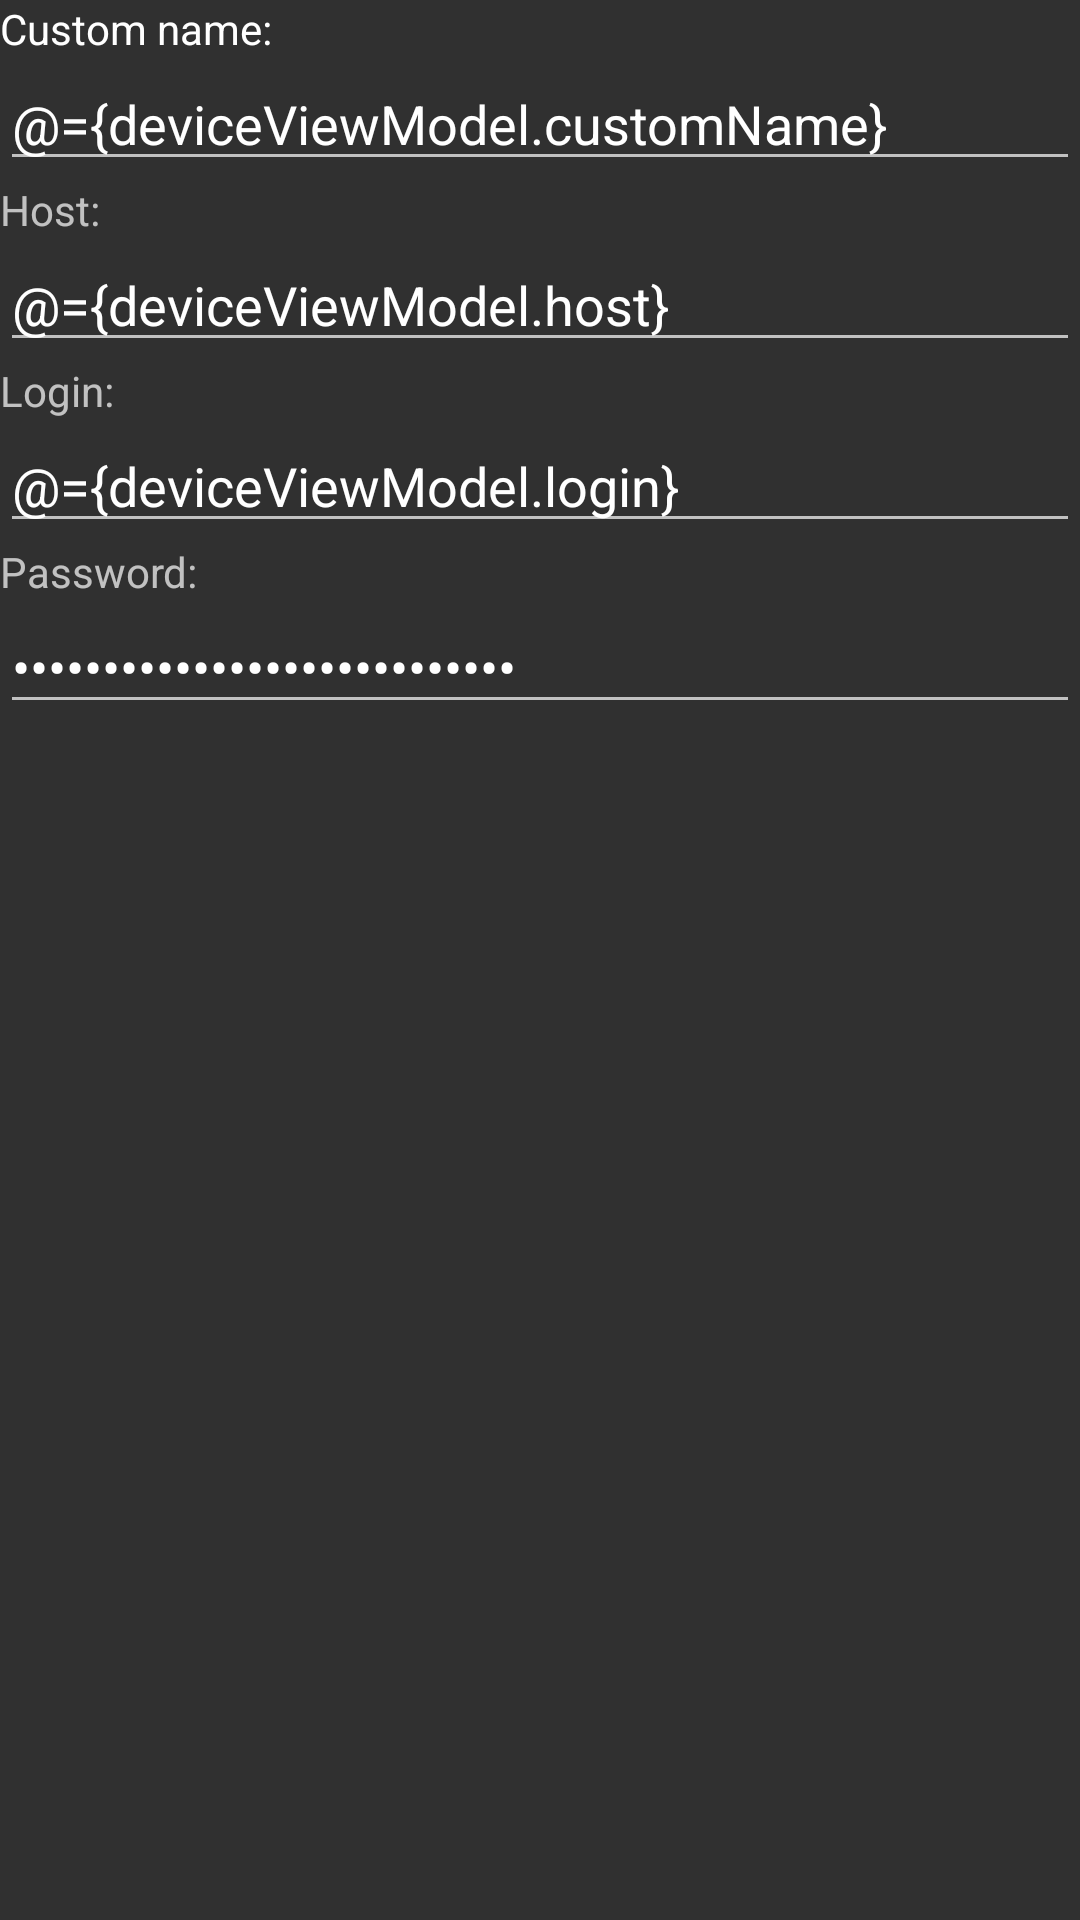

Android layout source for this screen:
<!-- AndroidManifest.xml: application theme Theme.AppCompat -->
<!-- res/layout/fragment_with_setting.xml -->
<?xml version="1.0" encoding="utf-8"?>
<layout xmlns:android="http://schemas.android.com/apk/res/android">

    <data>

        <variable
            name="deviceViewModel"
            type="make.up.the.tool.gpio_client.view_model.DeviceViewModel" />

    </data>

    <LinearLayout
        android:layout_width="match_parent"
        android:layout_height="match_parent"
        android:orientation="vertical">

        <TextView
            android:layout_width="wrap_content"
            android:layout_height="wrap_content"
            android:text="@string/customName"
            android:theme="@style/TextMarker" />

        <EditText
            android:layout_width="match_parent"
            android:layout_height="wrap_content"
            android:text="@={deviceViewModel.customName}"
            android:theme="@style/InputText" />

        <TextView
            android:layout_width="wrap_content"
            android:layout_height="wrap_content"
            android:text="@string/host" />

        <EditText
            android:layout_width="match_parent"
            android:layout_height="wrap_content"
            android:text="@={deviceViewModel.host}" />

        <TextView
            android:layout_width="wrap_content"
            android:layout_height="wrap_content"
            android:text="@string/login" />

        <EditText
            android:layout_width="match_parent"
            android:layout_height="wrap_content"
            android:text="@={deviceViewModel.login}" />

        <TextView
            android:layout_width="wrap_content"
            android:layout_height="wrap_content"
            android:text="@string/password" />

        <EditText
            android:layout_width="match_parent"
            android:layout_height="wrap_content"
            android:inputType="textPassword"
            android:text="@={deviceViewModel.password}" />

    </LinearLayout>
</layout>
<!-- resources referenced by this layout -->
<resources>
  <string name="customName">Custom name:</string>
  <string name="host">Host:</string>
  <string name="login">Login:</string>
  <string name="password">Password:</string>
  <style name="InputText" parent="Theme.AppCompat">
          <item name="android:background">@color/whiteSmoke</item>
          <item name="android:textColor">@color/black</item>
      </style>
  <style name="TextMarker" parent="Theme.AppCompat">
          <item name="android:textColor">@color/whiteSmoke</item>
      </style>
  <color name="whiteSmoke">#FFFFFF</color>
  <color name="black">#000000</color>
</resources>
